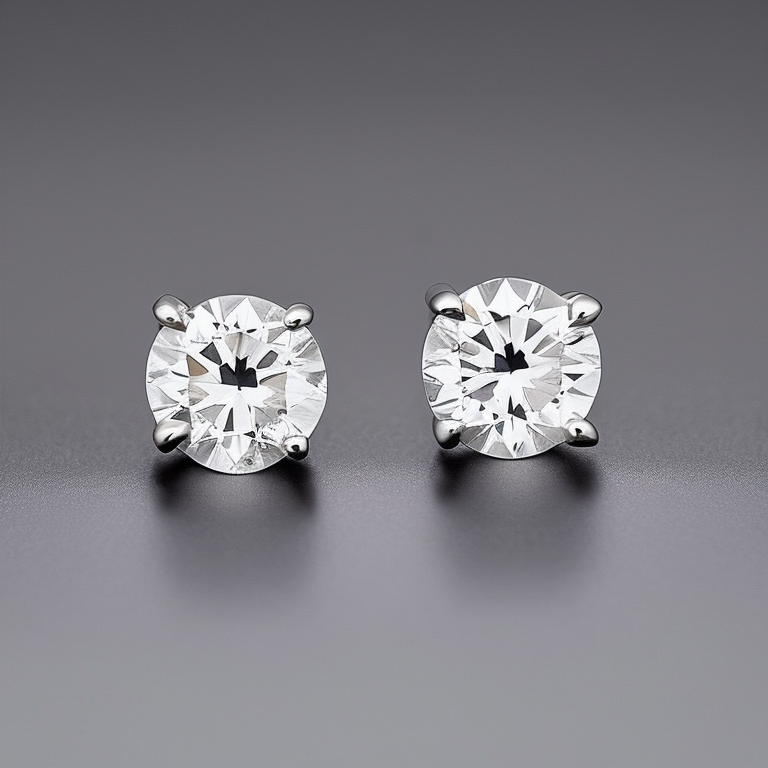
Generation parameters embedded in this image by AUTOMATIC1111 Stable Diffusion web UI or a fork of it (Forge, ...) (PNG 'parameters' text chunk):
Side View Photo of a 4 prong Solitaire Diamond White Gold Stud Earrings, no screw back, stillife photography, jewelry photography
Negative prompt: bad, blury, screw back, blur, standard post, secure lock back, thereaded post
Steps: 50, Sampler: Euler a, CFG scale: 7, Seed: 2405778711, Size: 768x768, Model hash: 4bdfc29c